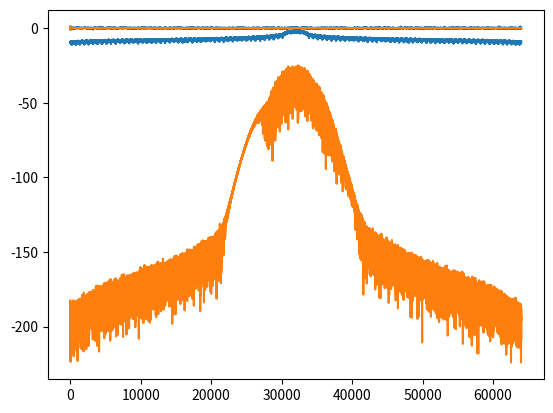

Write the Python code that produced this figure.
import numpy as np
import matplotlib.pyplot as plt

def HannWindow(v):
    wind=(1-np.cos(np.arange(len(v))/len(v)*2*np.pi))
    return(wind*v)

def FIR_taps(fc,fs,LEN):
    f=fc/fs
    x=np.arange(-LEN//2,LEN//2)+0.5
    hx=2*fc/fs*np.sin(2*np.pi*f*x)/(2*np.pi*f*x)
    return(hx)

def FIR_lpf(v,hx):
    out=np.convolve(v,hx, mode='same')
    return(out)

def myFFT(v):
    out=np.fft.fft(HannWindow(v/len(v)))
    return np.fft.fftshift(out)

def complexPlot(v):
    plt.plot(v,color="black",alpha=0.5)
    plt.plot(np.real(v),"C0")
    plt.plot(np.imag(v),"C1")
    plt.grid()
    plt.show()

def FM_mod(sig_m,alpha):
    out=np.exp(1j*np.zeros(len(sig_m)))
    out[0]=1+1j*0
    for i in range(len(sig_m)-1):
       out[i+1]=out[i]*np.exp(1j*alpha*sig_m[i-1])
    return out


fs=800e3
fm=15000
fc=10e3

FIR_LEN=100
SIG_LEN=64000



hx=FIR_taps(fc,fs,FIR_LEN)
window=(1-np.cos(np.arange(0,len(hx))/len(hx)*2*np.pi))/2
hx=HannWindow(hx)

noise=FIR_lpf(np.random.randn(SIG_LEN),hx)

complexPlot(noise)
plt.plot(np.log10(np.abs(myFFT(noise))))
plt.show()

t=np.arange(0,SIG_LEN)/fs
sig_m=np.sin(2*np.pi*fm*t)
sig_m=noise

alpha=0.5
out=FM_mod(sig_m,alpha)

# out=np.exp(1j*np.zeros(len(sig_m)))
# out[0]=1+1j*0

# alpha=0.5
# for i in range(len(sig_m)-1):
#     out[i+1]=out[i]*np.exp(1j*alpha*sig_m[i-1])

plt.plot(t,sig_m,color="black",alpha=0.5)
plt.plot(t,np.real(out),"C0")
plt.plot(t,np.imag(out),"C1")
plt.grid()
plt.show()

#Carson's Rule
delta_f=sig_m*alpha*fs
f_mod=fc
BW=2*(max(delta_f)+f_mod)
print(f"BW= {BW}")
print(f"f_mod= {f_mod}")
print(f"delta_f= {delta_f}")

plt.plot(20*np.log10(np.abs(myFFT(out))))
# plt.plot(20*np.log10(np.abs(np.fft.fftshift(np.fft.fft(out/len(out))))),alpha=0.5)
plt.show()

